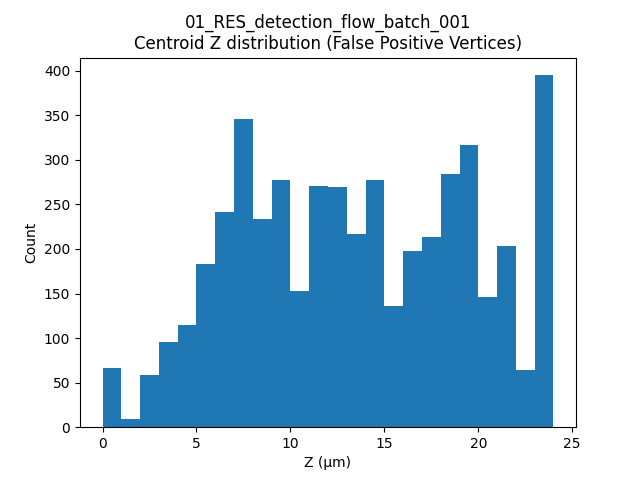

Data behind this chart, as committed beside it:
label, t, centroid_z
5, 18, 2.426
78, 18, 2.48
91, 18, 2.48
101, 18, 3.695
139, 18, 4.689
149, 18, 3.79
200, 18, 3.876
202, 18, 4.828
206, 18, 4.434
209, 18, 3.72
239, 18, 5.801
240, 18, 5.728
242, 18, 4.96
243, 18, 5.771
244, 18, 5.58
263, 18, 5.564
265, 18, 4.96
270, 18, 4.96
277, 18, 4.96
285, 18, 6.848
286, 18, 6.427
317, 18, 6.2
318, 18, 7.306
324, 18, 8.398
330, 18, 7.44
331, 18, 8.184
352, 18, 9.283
369, 18, 8.68
374, 18, 8.68
385, 18, 10.24
392, 18, 10.59
393, 18, 11.31
394, 18, 10.26
395, 18, 10.9
413, 18, 9.92
436, 18, 9.92
439, 18, 12.31
443, 18, 11.95
444, 18, 12.65
451, 18, 11.55
454, 18, 12.36
455, 18, 11.65
456, 18, 11.16
470, 18, 12.46
471, 18, 12.4
472, 18, 13.29
473, 18, 13.73
476, 18, 12.4
477, 18, 13.27
478, 18, 13.02
479, 18, 13.14
491, 18, 13.64
496, 18, 13.84
498, 18, 14.88
516, 18, 16.52
520, 18, 16.95
526, 18, 17.36
527, 18, 17.36
528, 18, 18.05
529, 18, 19.09
... 4,709 more rows
